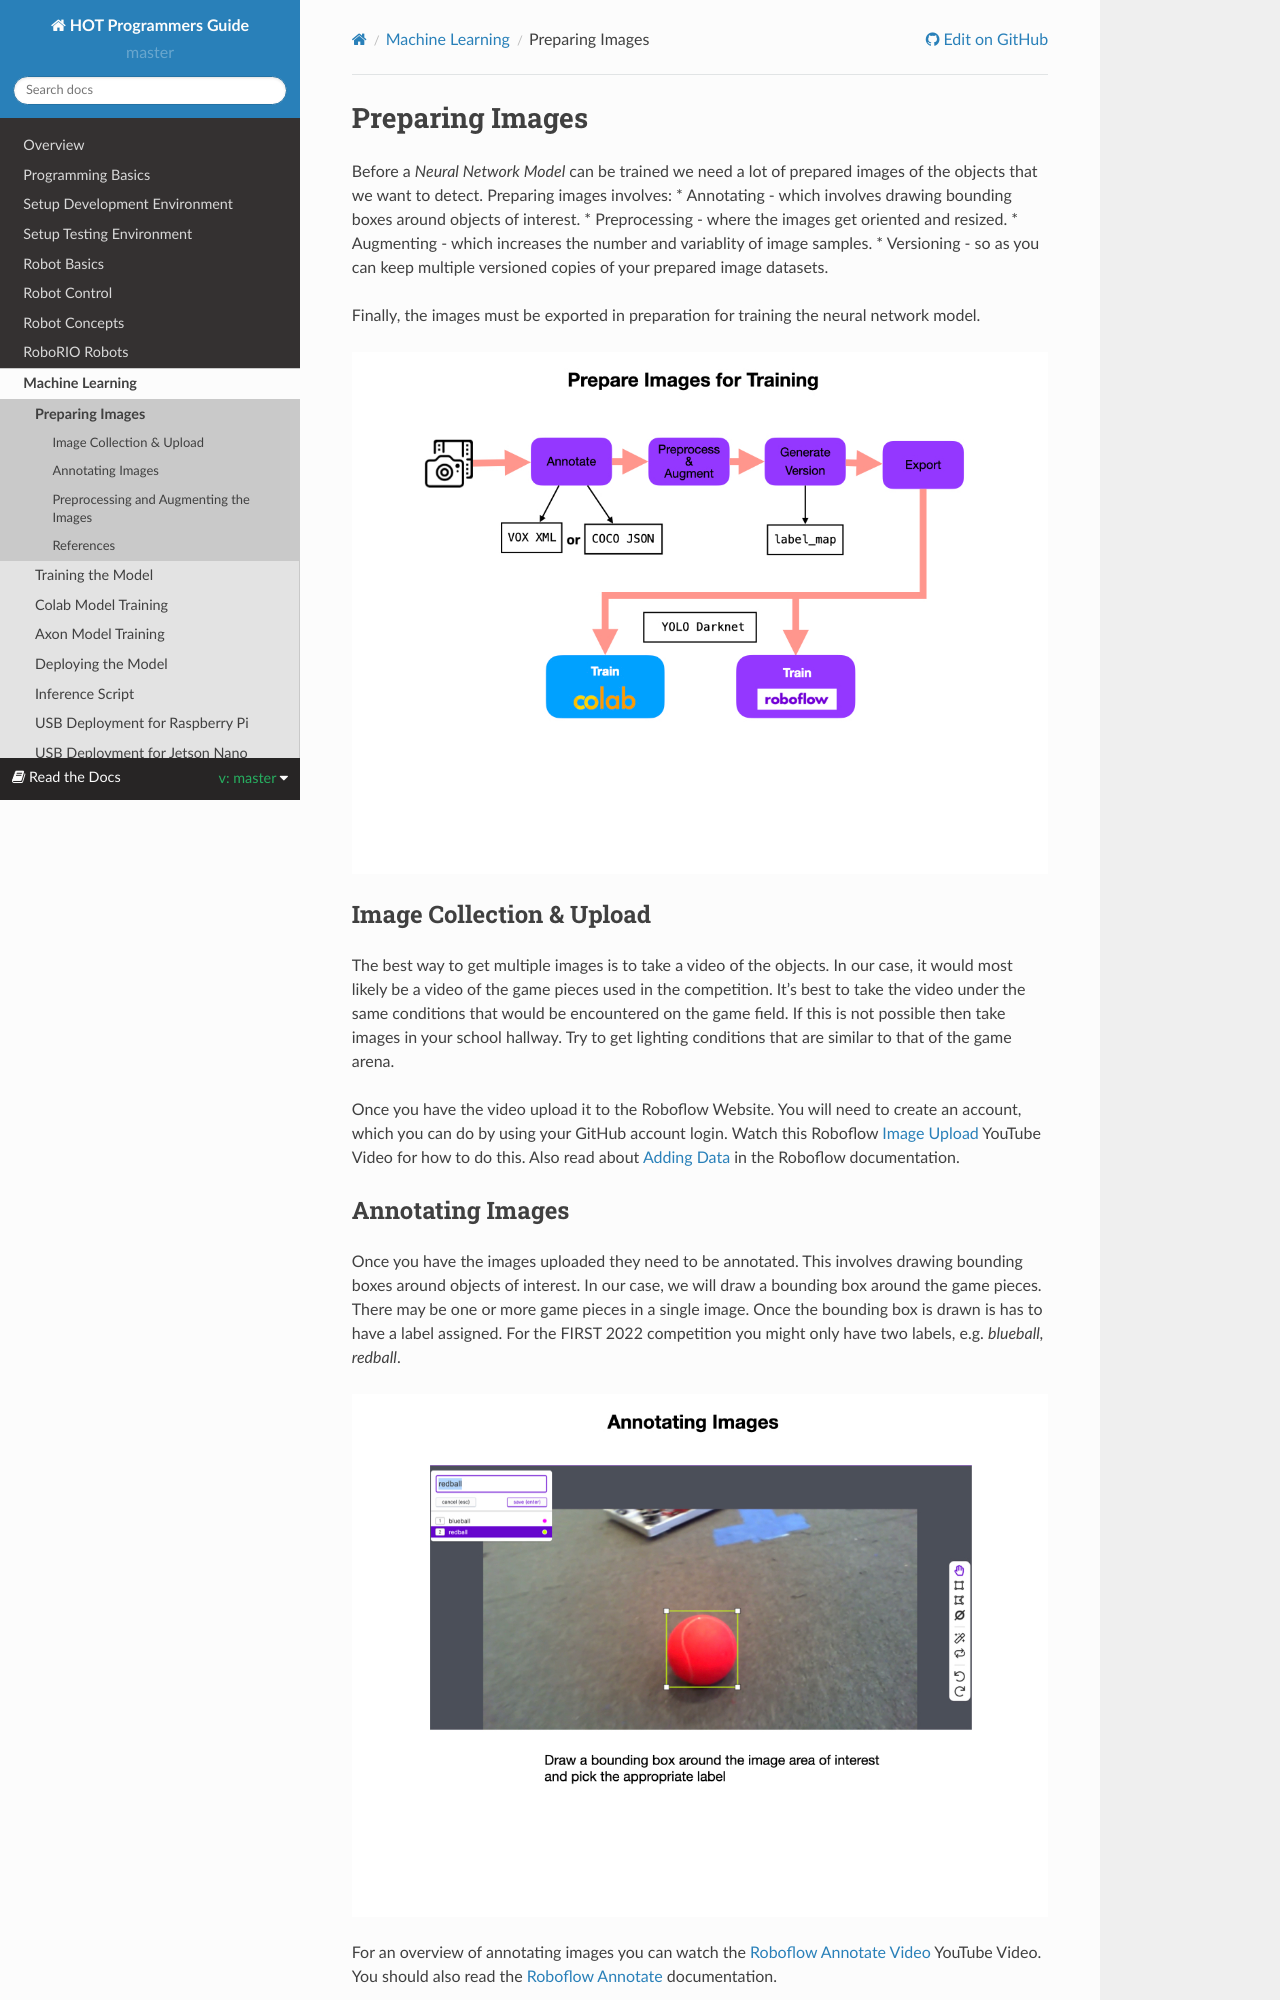

repository: kmoore67/rtd-github-pages · page: en/master/MachineLearning/processImages.html · generator: sphinx

.. raw:: html 
   
   <meta name="robots" content="noindex">
   
############################
Preparing Images
############################

Before a *Neural Network Model* can be trained we need a lot of prepared images of the objects that we want to detect.  Preparing images involves:
* Annotating -  which involves drawing bounding boxes around objects of interest. 
* Preprocessing - where the images get oriented and resized. 
* Augmenting - which increases the number and variablity of image samples. 
* Versioning - so as you can keep multiple versioned copies of your prepared image datasets.

Finally, the images must be exported in preparation for training the neural network model.

.. image:: /images/MachineLearning/FRCMachineLearning.003.jpeg 

Image Collection & Upload
****************************************

The best way to get multiple images is to take a video of the objects.  In our case, it would most likely be a video of the game pieces used in the competition.  It's best to take the video under the same conditions that would be encountered on the game field. If this is not possible then take images in your school hallway.  Try to get lighting conditions that are similar to that of the game arena.

Once you have the video upload it to the Roboflow Website.  You will need to create an account, which you can do by using your GitHub account login.  Watch this Roboflow `Image Upload <https://www.youtube.com/watch?v=ZspfrPd4IKo>`_ YouTube Video for how to do this.  Also read about `Adding Data <https://docs.roboflow.com/adding-data>`_ in the Roboflow documentation.
